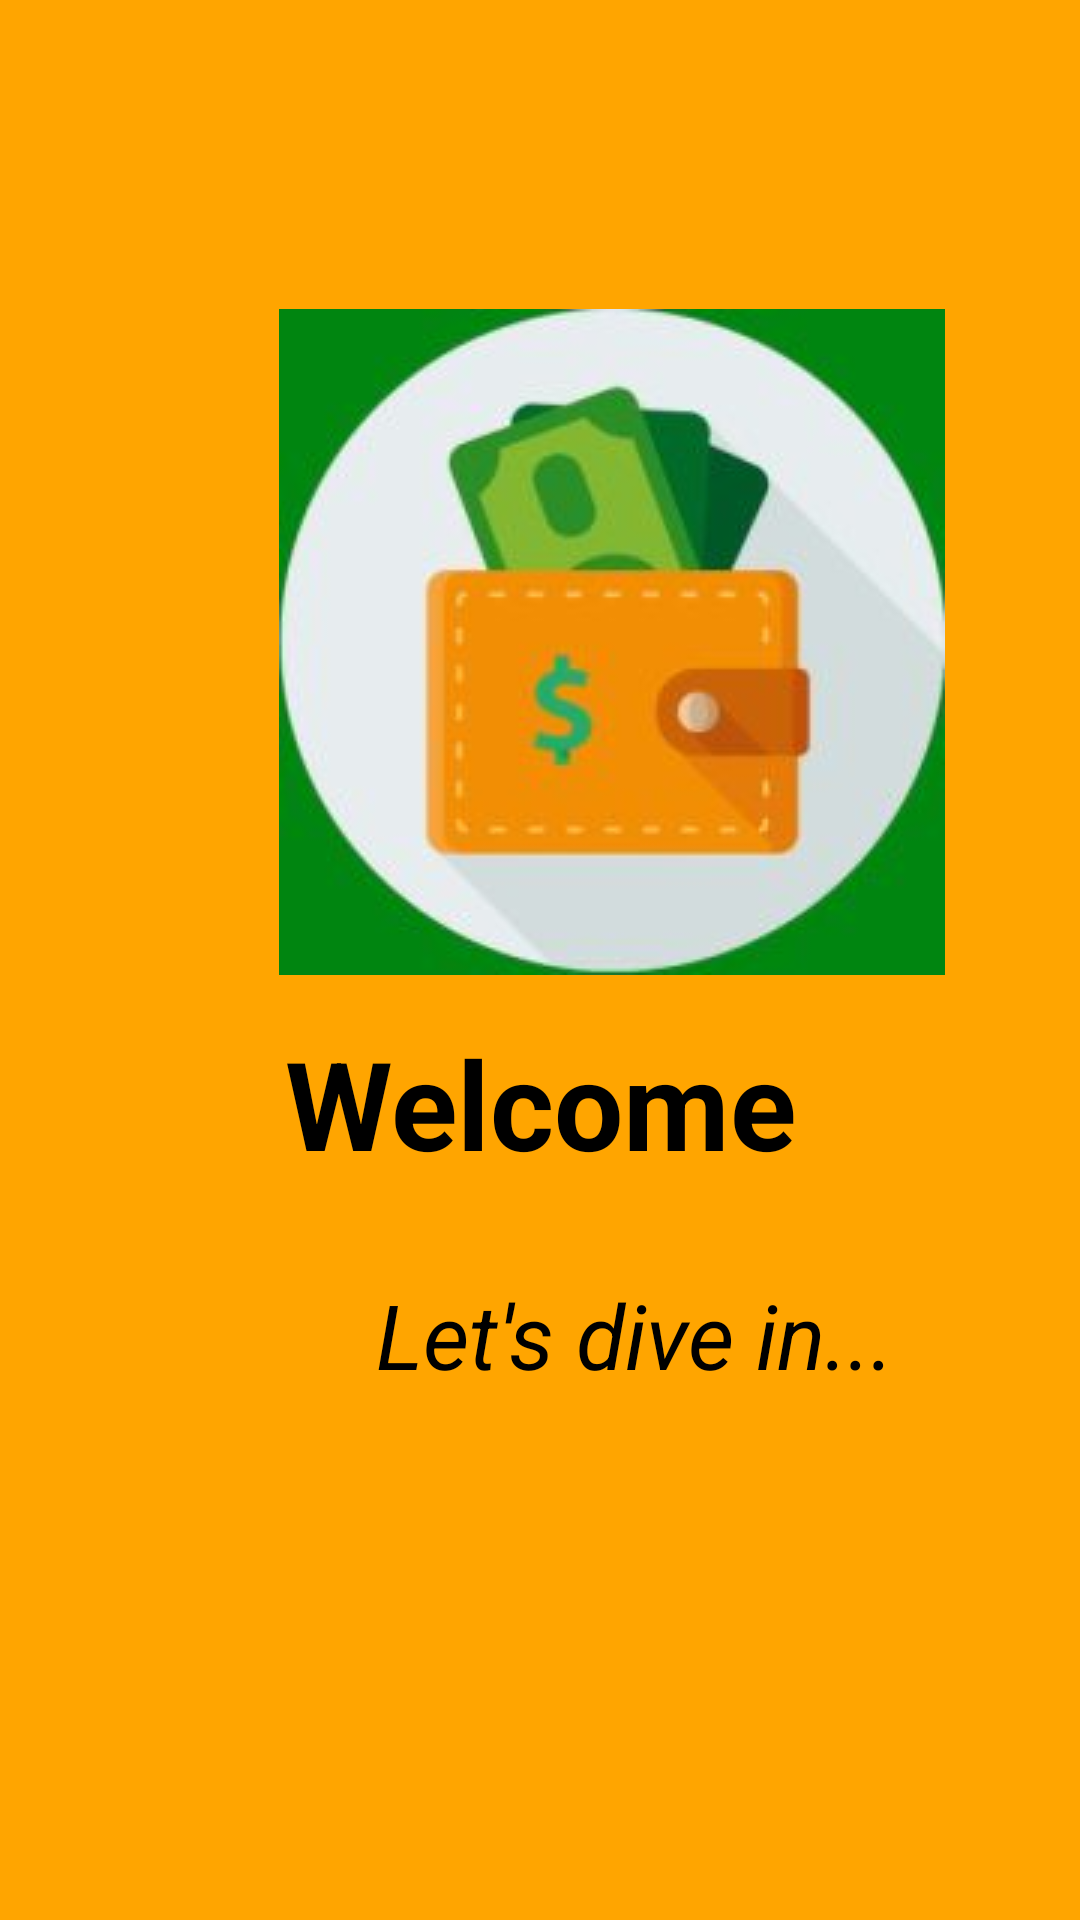

The Android layout XML behind this screen, and the referenced resources:
<!-- AndroidManifest.xml: application theme AppTheme -->
<!-- res/layout/splash_welcome.xml -->
<?xml version="1.0" encoding="utf-8"?>
<RelativeLayout xmlns:android="http://schemas.android.com/apk/res/android"
    xmlns:app="http://schemas.android.com/apk/res-auto"
    xmlns:tools="http://schemas.android.com/tools"
    android:layout_width="match_parent"
    android:layout_height="match_parent"
    android:background="@color/colorPrimary"
    tools:context=".SplashScreenActivity">

    <ImageView
        android:id="@+id/splash_welcome"
        android:layout_width="wrap_content"
        android:layout_height="match_parent"
        android:layout_alignParentStart="true"
        android:layout_alignParentLeft="true"
        android:layout_alignParentTop="true"
        android:layout_gravity="center"
        android:layout_marginStart="93dp"
        android:layout_marginLeft="93dp"
        android:layout_marginTop="88dp"
        android:layout_marginBottom="300dp"
        android:src="@drawable/logo4" />

    <TextView
        android:layout_width="match_parent"
        android:layout_height="wrap_content"
        android:layout_below="@+id/splash_welcome"
        android:layout_marginTop="-300dp"
        android:text="Welcome"
        android:textColor="#000000"
        android:textSize="41dp"
        android:textAlignment="center"
        android:textStyle="bold"
        android:layout_alignParentRight="true" />

    <TextView
        android:layout_width="wrap_content"
        android:layout_height="wrap_content"
        android:layout_alignEnd="@+id/splash_welcome"
        android:layout_alignRight="@+id/splash_welcome"
        android:layout_alignParentBottom="true"
        android:layout_centerHorizontal="true"
        android:layout_marginEnd="17dp"
        android:layout_marginRight="17dp"
        android:layout_marginBottom="175dp"
        android:text="Let's dive in..."
        android:textColor="#000000"
        android:textSize="30dp"
        android:textStyle="italic" />

</RelativeLayout>
<!-- resources referenced by this layout -->
<resources>
  <color name="colorPrimary">#FFA500</color>
  <!-- drawable logo4: jpg bitmap (drawable, 8131 bytes) -->
  <style name="AppTheme" parent="Theme.AppCompat.Light.DarkActionBar">
          
          <item name="colorPrimary">@color/colorPrimary</item>
          <item name="colorPrimaryDark">@color/colorPrimaryDark</item>
          <item name="colorAccent">@color/colorAccent</item>
          <item name="android:textSize">20dp</item>
      </style>
  <color name="colorPrimaryDark">#FF8C00</color>
  <color name="colorAccent">#FF8C00</color>
</resources>
